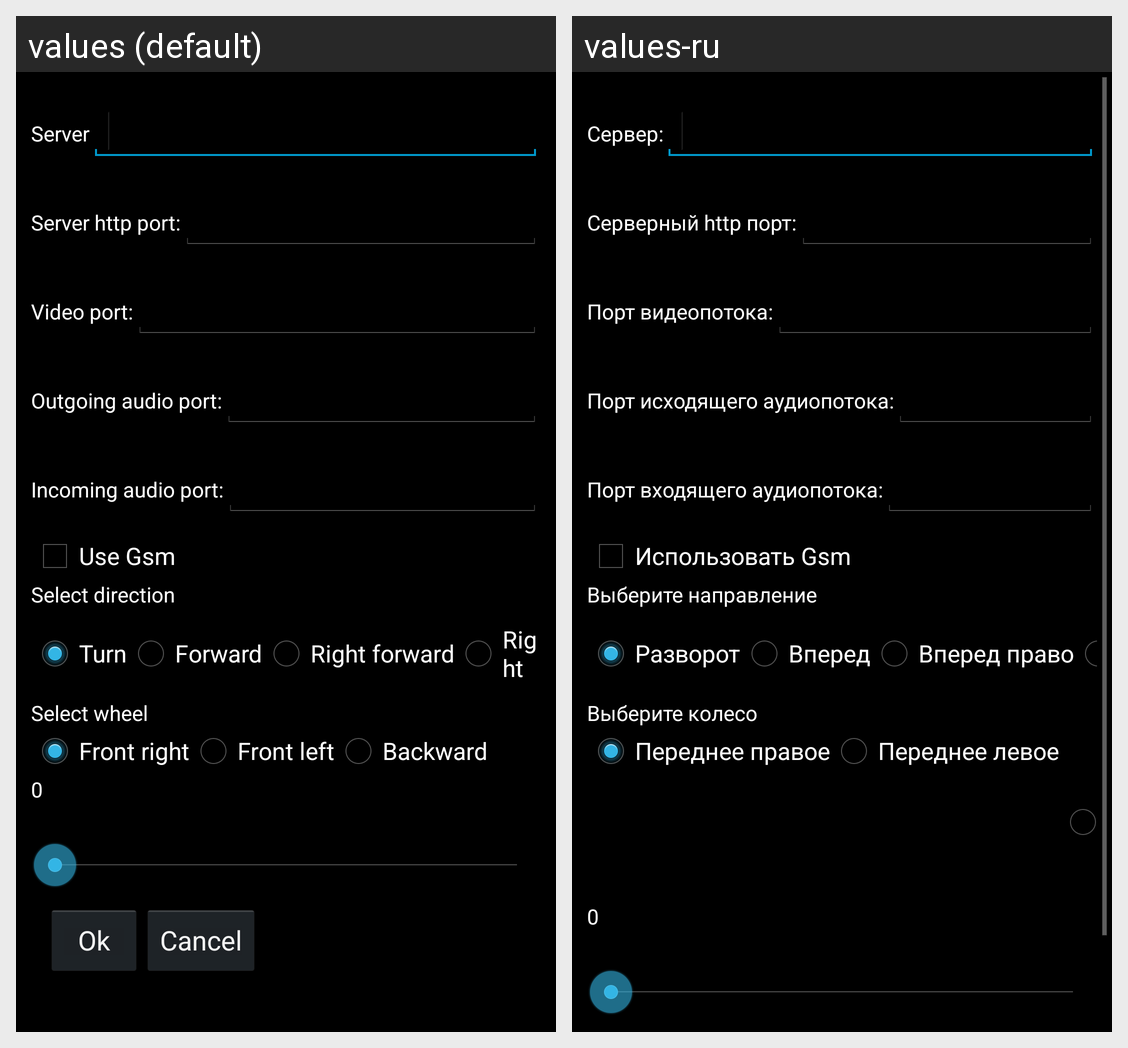

The Android screen above is rendered under two locales of the same app. Produce the string resources it draws, with the default and per-locale values.
Android screen res/layout/configure_server_dialog.xml rendered under 2 locales, left to right: values (default), values-ru. Device: Nexus 5 (rendered at 1080×1920; each locale shown at half size, 540×960, under a caption strip naming it); theme MyCustomStyle.
Strings drawn on this screen, with the default value and each locale's value (text and hints the layout hard-codes, and strings that could not be matched under every locale, appear in the picture but are not listed):

configSrvDlgServer
  values: Server
  values-ru: Сервер:

configSrvDlgServerPort
  values: Server http port:
  values-ru: Серверный http порт:

configSrvDlgVideoOutPort
  values: Video port:
  values-ru: Порт видеопотока:

configSrvDlgAudioOutPort
  values: Outgoing audio port:
  values-ru: Порт исходящего аудиопотока:

configSrvDlgAudioInPort
  values: Incoming audio port:
  values-ru: Порт входящего аудиопотока:

configSrvDlgUseGsm
  values: Use Gsm
  values-ru: Использовать Gsm

configSrvDlgDirs
  values: Select direction
  values-ru: Выберите направление

configSrvDlgDirT
  values: Turn
  values-ru: Разворот

configSrvDlgDirF
  values: Forward
  values-ru: Вперед

configSrvDlgDirRF
  values: Right forward
  values-ru: Вперед право

configSrvDlgWheels
  values: Select wheel
  values-ru: Выберите колесо

configSrvDlgWheelFR
  values: Front right
  values-ru: Переднее правое

configSrvDlgWheelFL
  values: Front left
  values-ru: Переднее левое
